The GitHub repository WhenLifeHandsYouLemons/Computer-Science-IA contains a labelled image folder "combined" with 16 categories: decmial, division sign, eight, equal, five, four, minus sign, nine, one, plus sign, seven, six, three, times sign, two, zero. Examples follow, each with its label.

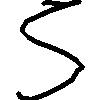
Label: five

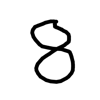
Label: eight

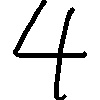
Label: four

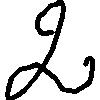
Label: two

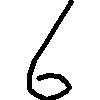
Label: six

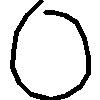
Label: zero
